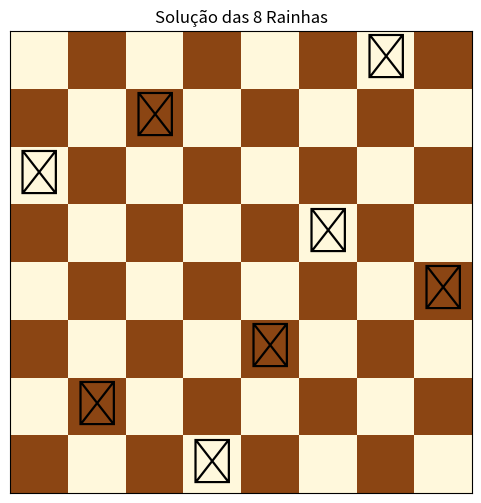

The matplotlib source for this figure:
def is_safe(board, row, col):
    # Verifica se há uma rainha na mesma linha à esquerda
    for i in range(col):
        if board[row][i] == 1:
            return False

    # Verifica a diagonal superior esquerda
    for i, j in zip(range(row, -1, -1), range(col, -1, -1)):
        if board[i][j] == 1:
            return False

    # Verifica a diagonal inferior esquerda
    for i, j in zip(range(row, len(board)), range(col, -1, -1)):
        if board[i][j] == 1:
            return False

    # Se não encontrou conflitos, é seguro colocar a rainha
    return True

def solve_n_queens_iterative(n):
    solutions = []  # Lista para armazenar todas as soluções encontradas
    stack = []      # Pilha para simular a recursão do DFS
    # Cria um tabuleiro vazio (n x n) preenchido com zeros
    board = [[0 for _ in range(n)] for _ in range(n)]
    # Adiciona o estado inicial à pilha: (coluna atual, tabuleiro, posições das rainhas)
    stack.append((0, board, []))

    # Enquanto houver estados na pilha, continue explorando
    while stack:
        # Remove o topo da pilha (DFS)
        col, curr_board, queens = stack.pop()

        # Se já colocou rainhas em todas as colunas, encontrou uma solução
        if col == n:
            # Converte o tabuleiro para uma representação visual (strings)
            solution = [''.join('Q' if cell == 1 else '.' for cell in row) for row in curr_board]
            solutions.append(solution)
            # break
            continue  # Volta para explorar outros caminhos

        # Tenta colocar uma rainha em cada linha da coluna atual (de baixo para cima)
        for row in range(n-1, -1, -1):  # Ordem invertida para DFS
            if is_safe(curr_board, row, col):
                # Cria uma cópia do tabuleiro para o novo estado
                new_board = [r[:] for r in curr_board]
                # Coloca a rainha na posição (row, col)
                new_board[row][col] = 1
                # Adiciona o novo estado à pilha para explorar a próxima coluna
                stack.append((col + 1, new_board, queens + [(row, col)]))

    # Retorna todas as soluções encontradas
    return solutions

import matplotlib.pyplot as plt

def plot_chessboard(solution):
    n = len(solution)
    fig, ax = plt.subplots(figsize=(6, 6))
    # Desenha o tabuleiro
    for i in range(n):
        for j in range(n):
            color = 'cornsilk' if (i + j) % 2 == 0 else 'saddlebrown'
            rect = plt.Rectangle([j, n - 1 - i], 1, 1, facecolor=color)
            ax.add_patch(rect)
            if solution[i][j] == 'Q':
                ax.text(j + 0.5, n - 1 - i + 0.5, '♛', fontsize=32, ha='center', va='center', color='black')
    ax.set_xlim(0, n)
    ax.set_ylim(0, n)
    ax.set_xticks([])
    ax.set_yticks([])
    ax.set_aspect('equal')
    plt.title("Solução das 8 Rainhas")
    plt.show()

import random

if __name__ == "__main__":
    n = 8  # Número de rainhas e tamanho do tabuleiro
    solutions = solve_n_queens_iterative(n)
    print(f"Total solutions for {n}-Queens: {len(solutions)}")
    # Mostra uma solução aleatória graficamente
    if solutions:
        idx = random.randint(0, len(solutions) - 1)
        print(f"Mostrando solução aleatória número {idx + 1}")
        plot_chessboard(solutions[idx])